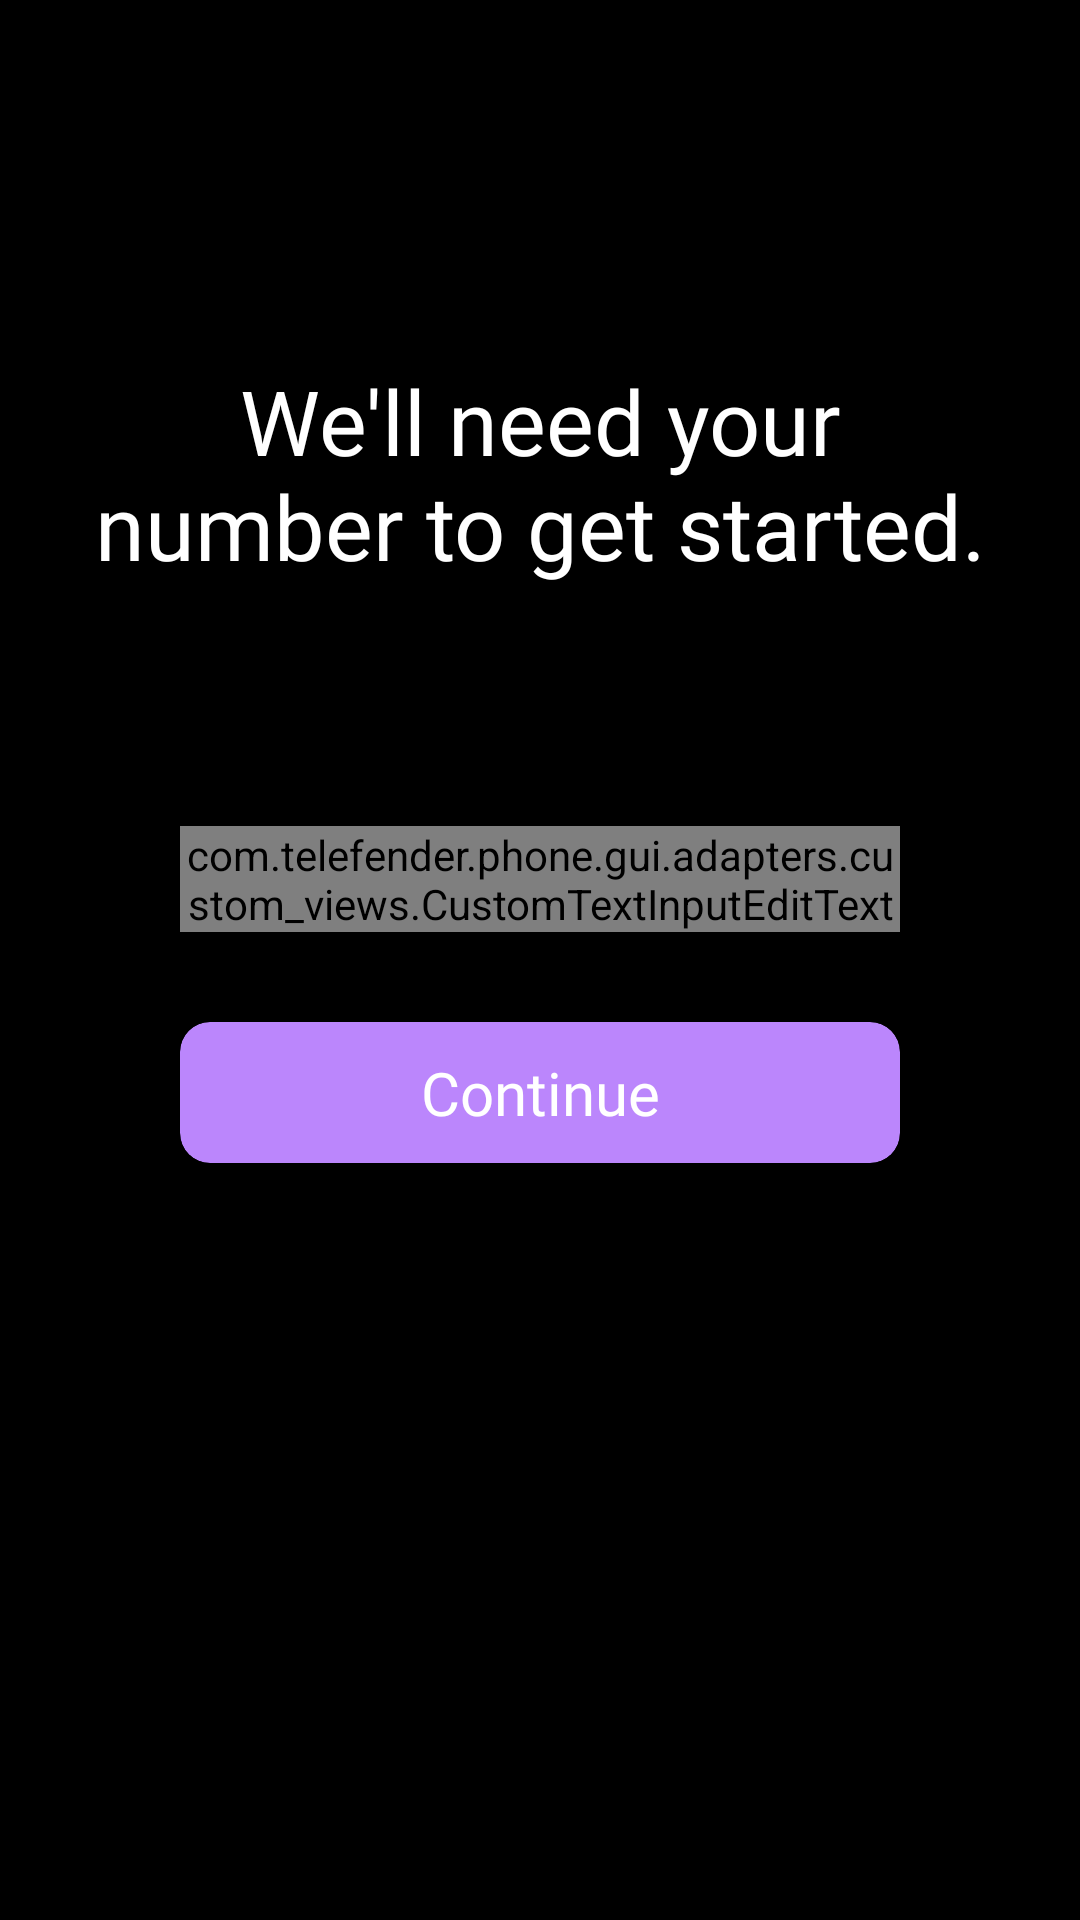

Reconstruct the res/layout file that produces this screen, plus the resources it refers to.
<!-- AndroidManifest.xml: application theme Theme.MaterialComponents.DayNight.NoActionBar -->
<!-- res/layout/fragment_number_fill.xml -->
<?xml version="1.0" encoding="utf-8"?>
<layout
    xmlns:android="http://schemas.android.com/apk/res/android"
    xmlns:app="http://schemas.android.com/apk/res-auto"
    xmlns:tools="http://schemas.android.com/tools"
    >

    <data>

    </data>

    <ScrollView
        android:layout_height="match_parent"
        android:layout_width="match_parent"
        android:background="@color/black"
        >

        <androidx.constraintlayout.widget.ConstraintLayout
            android:layout_width="match_parent"
            android:layout_height="wrap_content"
            android:paddingLeft="30dp"
            android:paddingRight="30dp"
            >

            <TextView
                android:id="@+id/number_fill_title"
                android:layout_width="wrap_content"
                android:layout_height="wrap_content"
                android:layout_marginTop="120dp"
                android:textSize="30sp"
                android:textColor="@color/icon_white"
                android:text="@string/number_fill_text"
                android:fontFamily="@font/maven_pro"
                android:gravity="center"
                app:layout_constraintTop_toTopOf="parent"
                app:layout_constraintStart_toStartOf="parent"
                app:layout_constraintEnd_toEndOf="parent"
                />

            <LinearLayout
                android:layout_width="match_parent"
                android:layout_height="wrap_content"
                android:layout_marginTop="80dp"
                android:layout_marginStart="30dp"
                android:layout_marginEnd="30dp"
                android:orientation="vertical"
                android:gravity="center"
                app:layout_constraintTop_toBottomOf="@id/number_fill_title"
                app:layout_constraintStart_toStartOf="parent"
                app:layout_constraintEnd_toEndOf="parent"
                >

                <com.google.android.material.textfield.TextInputLayout
                    android:id="@+id/number_fill_edit_layout"
                    android:layout_width="match_parent"
                    android:layout_height="wrap_content"
                    android:textColorHint="#888888"
                    android:hint="Phone Number"
                    app:layout_constraintTop_toBottomOf="@id/number_fill_title"
                    app:layout_constraintStart_toStartOf="parent"
                    app:layout_constraintEnd_toEndOf="parent"
                    >

                    <com.telefender.phone.gui.adapters.custom_views.CustomTextInputEditText
                        android:id="@+id/number_fill_edit"
                        android:layout_width="match_parent"
                        android:layout_height="wrap_content"
                        android:background="@color/grey"
                        android:textSize="16sp"
                        android:textColor="@color/icon_white"
                        android:inputType="phone"
                        />
                </com.google.android.material.textfield.TextInputLayout>

                <com.google.android.material.card.MaterialCardView
                    android:id="@+id/number_fill_card"
                    android:layout_width="match_parent"
                    android:layout_height="wrap_content"
                    android:layout_marginTop="30dp"
                    android:layout_marginBottom="100dp"
                    android:clickable="true"
                    android:focusable="true"
                    android:backgroundTint="@color/purple_200"
                    app:contentPadding="10dp"
                    app:shapeAppearanceOverlay="@style/ShapeAppearanceOverlay.Tele.CardView.Rounded"
                    >

                    <androidx.constraintlayout.widget.ConstraintLayout
                        android:layout_width="match_parent"
                        android:layout_height="match_parent"
                        android:orientation="horizontal"
                        android:gravity="center"
                        >

                        <TextView
                            android:id="@+id/number_fill_card_text"
                            android:layout_width="wrap_content"
                            android:layout_height="match_parent"
                            android:fontFamily="@font/maven_pro"
                            android:text="Continue"
                            android:textColor="@color/icon_white"
                            android:textSize="20sp"
                            android:gravity="center"
                            app:layout_constraintStart_toStartOf="parent"
                            app:layout_constraintEnd_toEndOf="parent"
                            />


                        <ProgressBar
                            android:id="@+id/number_fill_progress_bar"
                            android:visibility="gone"
                            android:layout_width="30dp"
                            android:layout_height="30dp"
                            android:layout_marginEnd="10dp"
                            android:indeterminate="true"
                            android:gravity="end"
                            app:layout_constraintEnd_toEndOf="parent"
                            app:layout_constraintTop_toTopOf="parent"
                            app:layout_constraintBottom_toBottomOf="parent"
                            />

                    </androidx.constraintlayout.widget.ConstraintLayout>

                </com.google.android.material.card.MaterialCardView>

            </LinearLayout>

        </androidx.constraintlayout.widget.ConstraintLayout>
    </ScrollView>
</layout>
<!-- resources referenced by this layout -->
<resources>
  <color name="black">#FF000000</color>
  <color name="grey">#222222</color>
  <color name="icon_white">#FFFFFF</color>
  <color name="purple_200">#FFBB86FC</color>
  <string name="number_fill_text">We\'ll need your number to get started.</string>
  <style name="ShapeAppearanceOverlay.Tele.CardView.Rounded" parent="">
          <item name="cornerFamily">rounded</item>
          <item name="cornerSize">10dp</item>
      </style>
</resources>
